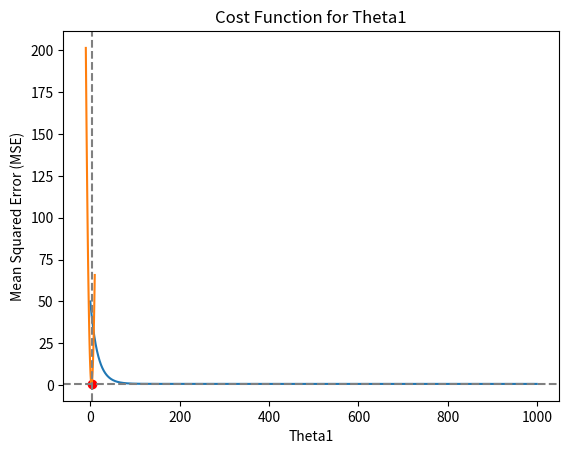

Recreate this plot in Python.
# %%
import numpy as np
import matplotlib.pyplot as plt

def linear_regression(X, y, learning_rate=0.01, epochs=1000):
    m, n = X.shape
    theta = np.zeros((n, 1))
    bias = 0

    mse_values = []  # to store MSE values for each epoch

    for epoch in range(epochs):
        h = X.dot(theta) + bias
        error = h - y

        gradients = (1/m) * X.T.dot(error)
        bias_gradient = np.mean(error)

        theta -= learning_rate * gradients
        bias -= learning_rate * bias_gradient

        mse = np.mean((error ** 2))
        mse_values.append(mse)

        if epoch % 100 == 0:
            print(f'Epoch {epoch}, MSE: {mse}')

    return theta, bias, mse_values

def predict(X, theta, bias):
    return X.dot(theta) + bias

np.random.seed(42)
X = 2 * np.random.rand(100, 1)
y = 4 + 3 * X + np.random.randn(100, 1)

X_b = np.c_[np.ones((len(X), 1)), X]

theta, bias, mse_values = linear_regression(X_b, y)

y_pred = predict(X_b, theta, bias)

mse = np.mean((y_pred - y) ** 2)
print(f'Final MSE: {mse}')

# Visualize the convergence of the loss function
plt.plot(range(len(mse_values)), mse_values)
plt.xlabel('Epochs')
plt.ylabel('Mean Squared Error (MSE)')
plt.title('Convergence of Loss Function (MSE)')
plt.show()

# Visualize the cost function for theta1
theta1_vals = np.linspace(-10, 10, 100)
mse_vals = np.zeros(len(theta1_vals))

for i, theta1 in enumerate(theta1_vals):
    theta[1] = theta1
    y_pred = predict(X_b, theta, bias)
    mse_vals[i] = np.mean((y_pred - y) ** 2)

# Find the index of the minimum MSE value
min_mse_index = np.argmin(mse_vals)

# Visualize the cost function in 2D
plt.plot(theta1_vals, mse_vals)
plt.scatter(theta1_vals[min_mse_index], mse_vals[min_mse_index], color='red', marker='o')  # Marker for the minimum MSE
plt.axhline(y=mse_vals[min_mse_index], color='gray', linestyle='--')  # Projection line to x-axis
plt.axvline(x=theta1_vals[min_mse_index], color='gray', linestyle='--')  # Projection line to y-axis
plt.xlabel('Theta1')
plt.ylabel('Mean Squared Error (MSE)')
plt.title('Cost Function for Theta1')
plt.show()

# %%
